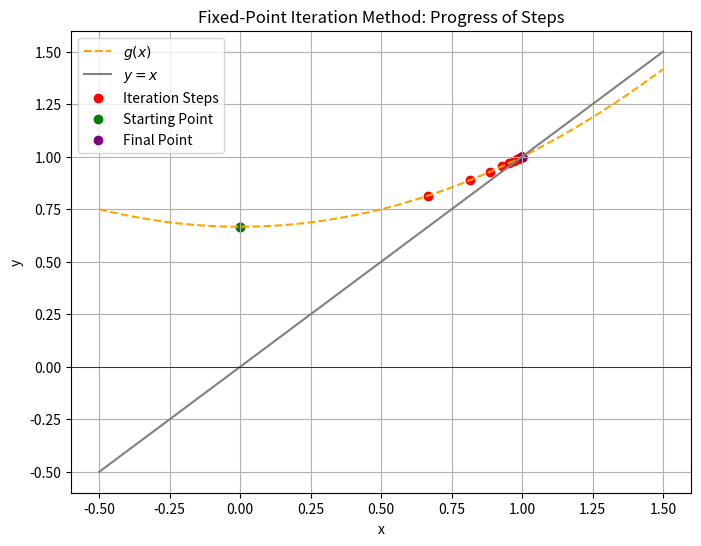

Reproduce this figure in Python.
import matplotlib.pyplot as plt
import numpy as np


def g(x):
    """Fixed-point iteration function: g(x) = (x^2 + 2) / 3"""
    return (x ** 2 + 2) / 3


def fixed_point_iteration_visualize(g_func, x0, tol=1e-6, max_iterations=50):
    """
    Visualizes the progress of the fixed-point iteration method for root-finding.

    Parameters:
        g_func (function): The fixed-point iteration function.
        x0 (float): Initial starting point.
        tol (float): Tolerance for stopping condition.
        max_iterations (int): Maximum number of iterations allowed.
    """
    # Store iteration values for plotting
    x_values = [x0]
    iteration = 0

    while iteration < max_iterations:
        x_new = g_func(x0)
        x_values.append(x_new)

        # Check convergence
        if abs(x_new - x0) < tol:
            break

        x0 = x_new
        iteration += 1

    # Generate x values for smooth curve plotting
    x = np.linspace(min(x_values) - 0.5, max(x_values) + 0.5, 400)
    y_gx = g_func(x)

    # Plot the fixed-point function and steps
    plt.figure(figsize=(8, 6))
    plt.plot(x, y_gx, label="$g(x)$", linestyle="--", color="orange")
    plt.plot(x, x, label="$y = x$", color="gray")
    plt.scatter(
        x_values, [g_func(x) for x in x_values], color="red", label="Iteration Steps"
    )

    # Highlight the starting and final points
    plt.scatter(x_values[0], g_func(x_values[0]), color="green", label="Starting Point")
    plt.scatter(x_values[-1], g_func(x_values[-1]), color="purple", label="Final Point")

    plt.title("Fixed-Point Iteration Method: Progress of Steps")
    plt.xlabel("x")
    plt.ylabel("y")
    plt.axhline(0, color="black", linewidth=0.5)
    plt.legend()
    plt.grid(True)
    plt.show()


# Example fixed-point iteration function
def g(x):
    return (x ** 2 + 2) / 3


# Initial guess for Fixed-Point Iteration
x0 = 0
fixed_point_iteration_visualize(g, x0)
